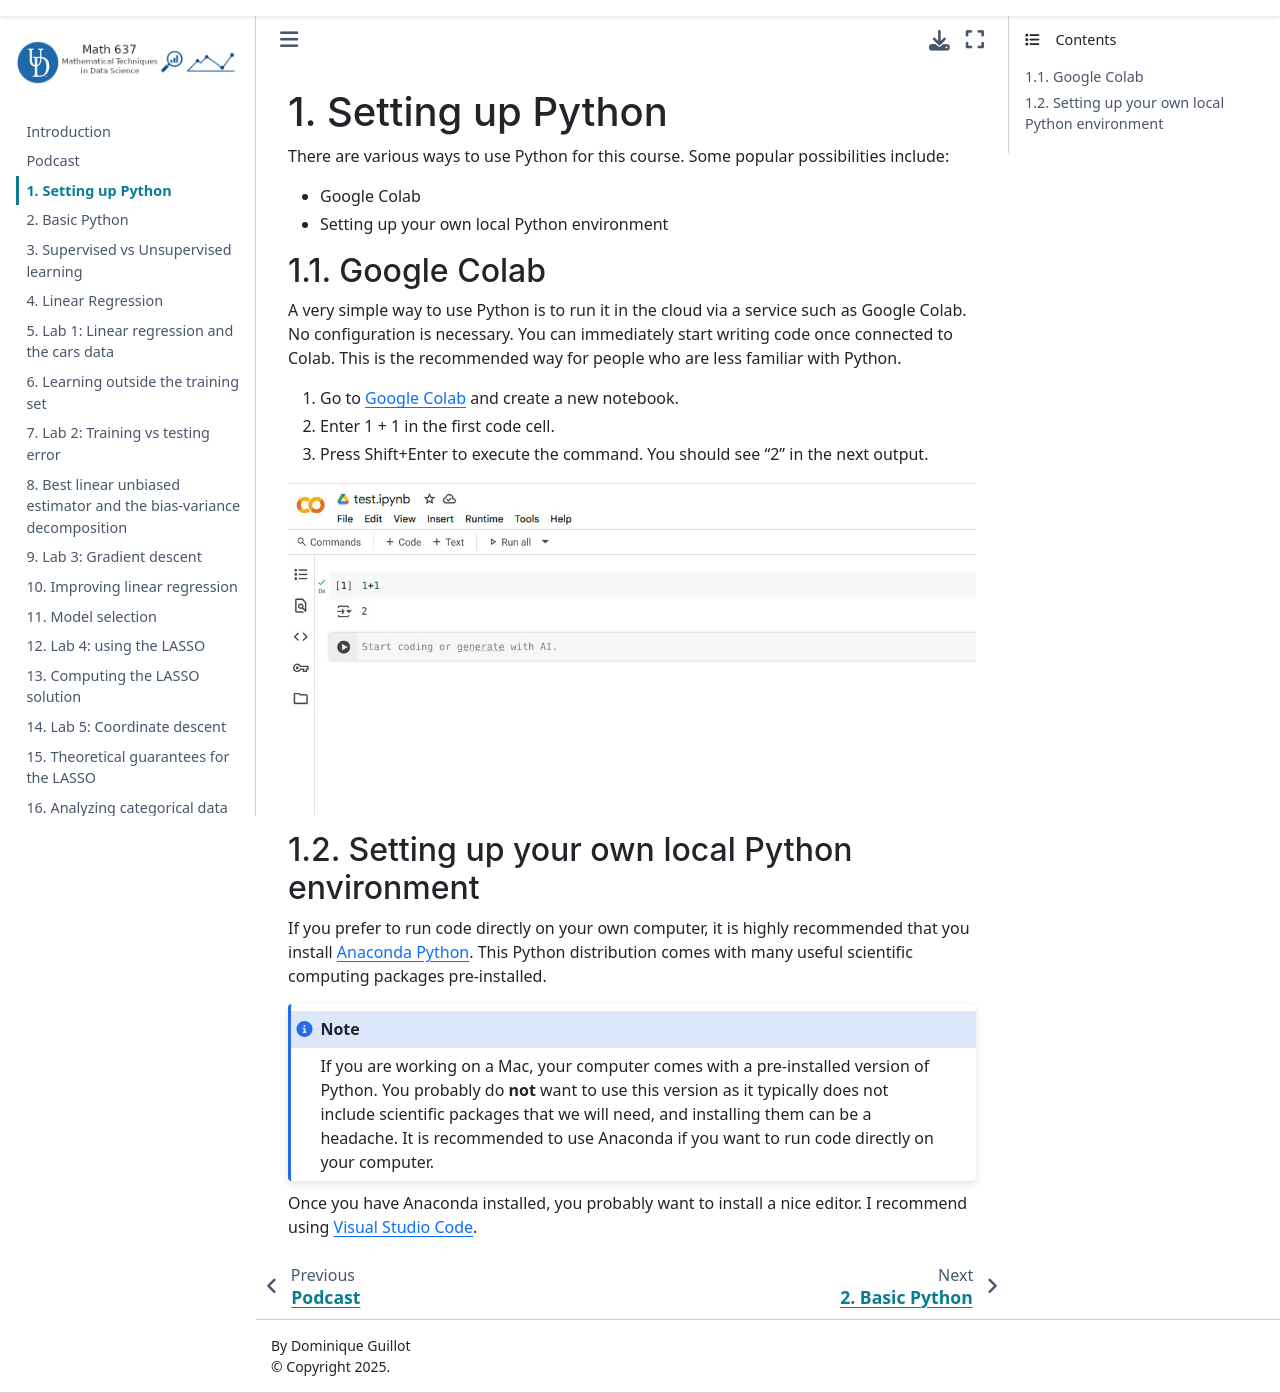

repository: dominiqueguillot/637book · page: Content/2-Python.html · generator: jekyll

# Setting up Python

There are various ways to use Python for this course. Some popular possibilities include: 
* Google Colab
* Setting up your own local Python environment

## Google Colab

A very simple way to use Python is to run it in the cloud via a service such as Google Colab. No configuration is necessary. You can immediately start writing code once connected to Colab. This is the recommended way for people who are less familiar with Python.  

1. Go to [Google Colab](https://colab.research.google.com/) and create a new notebook. 
2. Enter 1 + 1 in the first code block.
3. Press Shift+Enter to execute the command. You should see "2" in the next output block.

![Google Colab example](images/google-colab.jpg)

## Setting up your own local Python environment

If you prefer to run code directly on your own computer, it is highly recommended that you install [Anaconda Python](https://www.anaconda.com/download). This Python distribution comes with many useful scientific computing packages pre-installed. 

```{note}
If you are working on a mac, your computer comes with a pre-installed version of Python. You probably do **not** want to use this version as it typically does not include scientific packages that we will need, and installing them can be a headache. It is recommended to use Anaconda if you want to run code directly on your computer. 
```

Once you have Anaconda installed, you probably want to install a nice editor. I recommend using [Visual Studio Code](https://code.visualstudio.com/).
